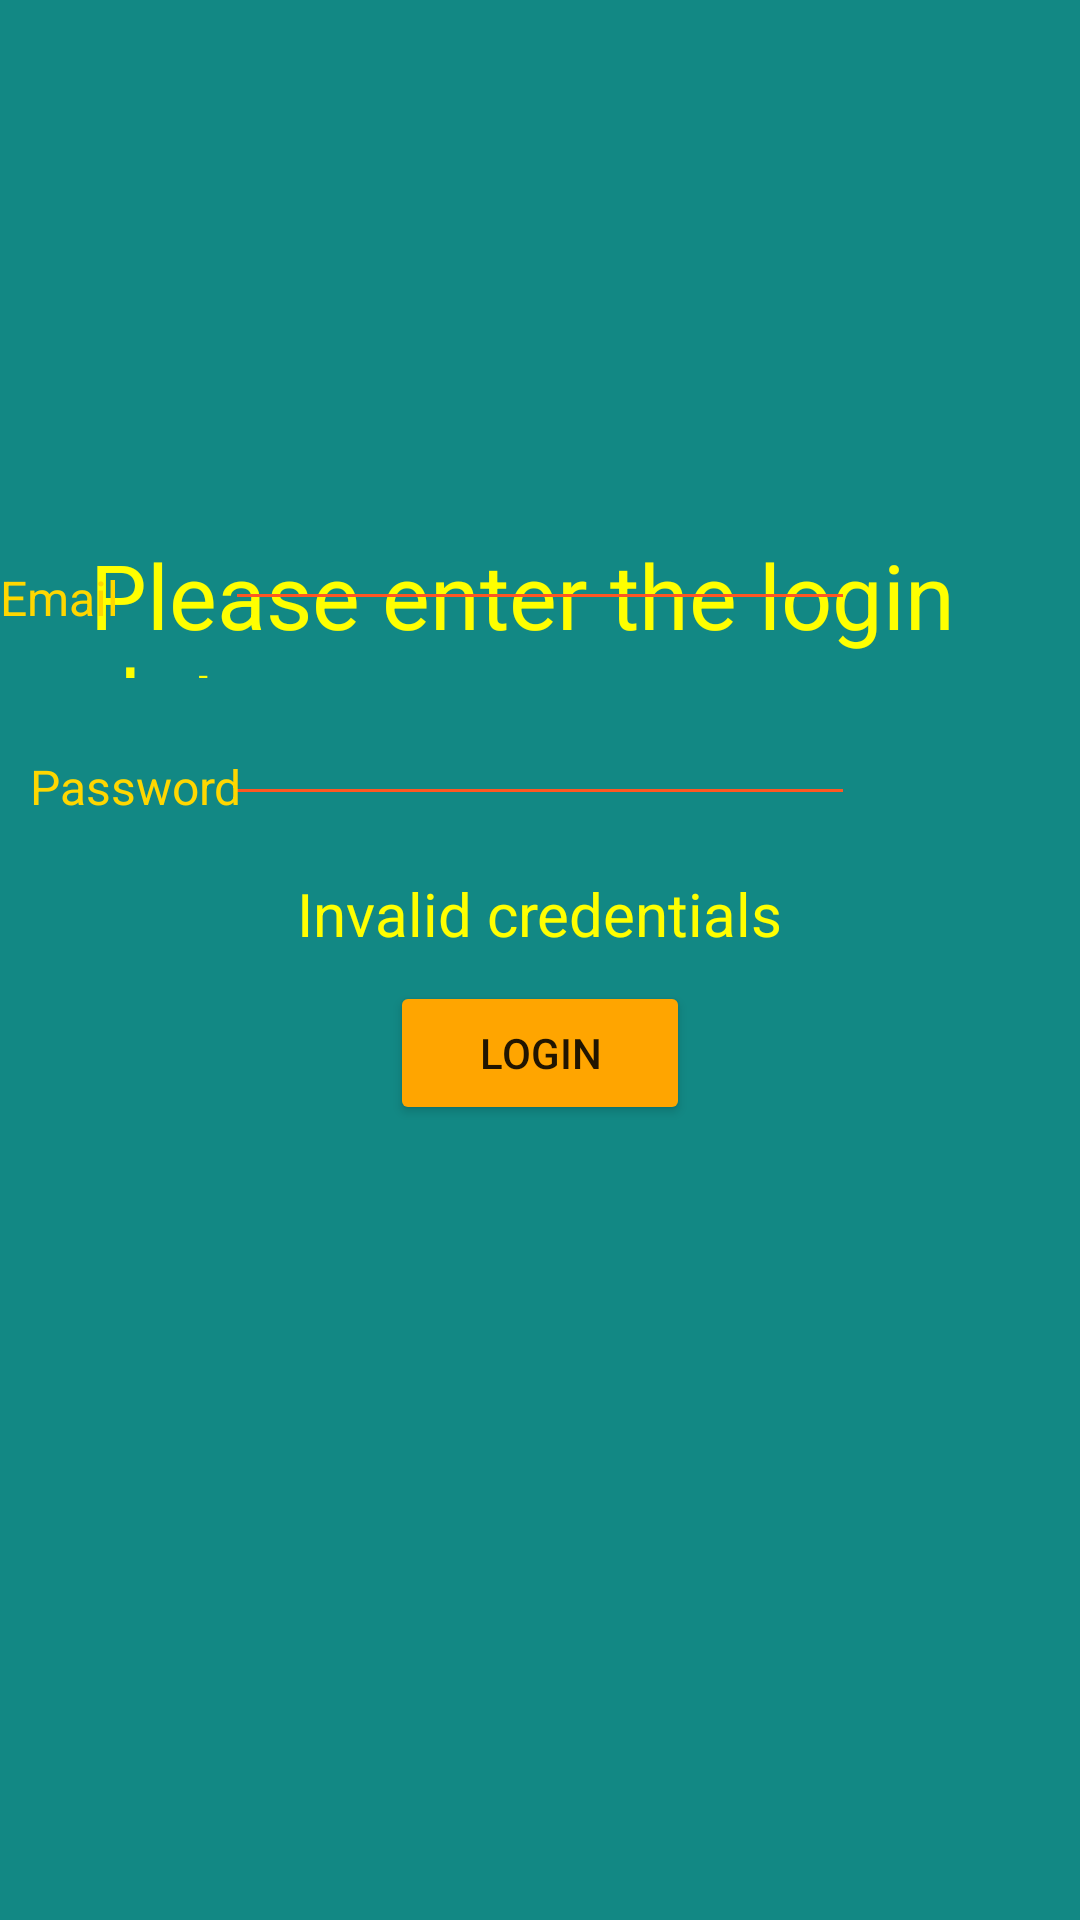

Layout XML and referenced resources for this Android screen:
<!-- AndroidManifest.xml: application theme Theme.Exercise1 -->
<!-- res/layout/activity_main.xml -->
<?xml version="1.0" encoding="utf-8"?>
<RelativeLayout xmlns:android="http://schemas.android.com/apk/res/android"
    xmlns:app="http://schemas.android.com/apk/res-auto"
    xmlns:tools="http://schemas.android.com/tools"
    android:layout_width="match_parent"
    android:layout_height="match_parent"
    android:background="#2196F3"
    android:backgroundTint="#128884"
    tools:context=".MainActivity">

    <TextView
        android:id="@+id/myTextView"
        android:layout_width="wrap_content"
        android:layout_height="48dp"
        android:layout_alignParentStart="true"
        android:layout_alignParentTop="true"
        android:layout_centerHorizontal="true"
        android:layout_marginStart="30sp"
        android:layout_marginTop="178dp"
        android:layout_marginBottom="288dp"
        android:text="Please enter the login data"
        android:textColor="#FFFF00"
        android:textSize="30sp"/>

    <Button
        android:id="@+id/button"
        android:layout_width="100dp"
        android:layout_height="wrap_content"
        android:layout_alignParentBottom="true"
        android:layout_centerHorizontal="true"
        android:layout_marginStart="158dp"
        android:layout_marginBottom="265dp"
        android:backgroundTint="#FFA500"
        android:text="Login"
        app:layout_constraintStart_toStartOf="parent"
        tools:layout_editor_absoluteY="551dp" />

    <EditText
        android:id="@+id/editTextTextPassword"
        android:layout_width="wrap_content"
        android:layout_height="wrap_content"
        android:layout_alignParentStart="false"
        android:layout_alignParentTop="false"
        android:layout_alignParentBottom="true"
        android:layout_centerHorizontal="true"
        android:layout_marginBottom="368dp"
        android:backgroundTint="#FF5722"
        android:ems="10"
        android:inputType="textPassword"
        tools:layout_editor_absoluteX="119dp"
        tools:layout_editor_absoluteY="480dp" />

    <EditText
        android:id="@+id/editTextTextEmailAddress"
        android:layout_width="wrap_content"
        android:layout_height="wrap_content"
        android:layout_alignParentBottom="true"
        android:layout_centerHorizontal="true"
        android:layout_marginBottom="433dp"
        android:backgroundTint="#FF5722"
        android:ems="10"
        android:inputType="textEmailAddress"
        tools:layout_editor_absoluteX="119dp"
        tools:layout_editor_absoluteY="406dp" />

    <TextView
        android:id="@+id/editTextTextPersonName2"
        android:layout_width="80dp"
        android:layout_height="wrap_content"
        android:layout_marginStart="10sp"
        android:layout_alignParentBottom="true"
        android:layout_marginBottom="367dp"
        android:backgroundTint="#FF5722"
        android:ems="10"
        android:inputType="textPersonName"
        android:text="Password"
        android:textAppearance="@style/TextAppearance.AppCompat.Body1"
        android:textSize="16sp"
        android:textColor="#FFD700"
        android:visibility="visible" />

    <TextView
        android:id="@+id/editTextTextPersonName3"
        android:layout_width="80dp"
        android:layout_height="wrap_content"
        android:layout_alignParentRight="true"
        android:layout_alignParentBottom="true"
        android:layout_marginRight="319dp"
        android:layout_marginBottom="430dp"
        android:backgroundTint="#FF5722"
        android:ems="10"

        android:inputType="textPersonName"
        android:text="Email"
        android:textColor="#FFD700"
        android:textSize="16sp" />

    <TextView
        android:id="@+id/textView"
        android:layout_width="wrap_content"
        android:layout_height="wrap_content"
        android:layout_alignParentBottom="true"
        android:layout_centerHorizontal="true"
        android:layout_marginStart="116dp"
        android:layout_marginTop="379dp"
        android:layout_marginBottom="322dp"
        android:text="@string/invalid_credentials"
        android:textColor="#FFFF00"
        android:textSize="20sp" />

</RelativeLayout>
<!-- resources referenced by this layout -->
<resources>
  <string name="invalid_credentials">Invalid credentials</string>
  <style name="Theme.Exercise1" parent="Theme.MaterialComponents.DayNight.DarkActionBar">
          
          <item name="colorPrimary">@color/purple</item>
          <item name="colorPrimaryVariant">@color/purple</item>
          <item name="colorOnPrimary">@color/white</item>
          
          <item name="colorSecondary">@color/teal</item>
          <item name="colorSecondaryVariant">@color/teal</item>
          <item name="colorOnSecondary">@color/black</item>
          
          <item name="android:statusBarColor" tools:targetApi="l">?attr/colorPrimaryVariant</item>
          
      </style>
  <!-- not gathered from this repository: default colours our renderer supplied (Android Studio template values) -->
  <color name="black">#FF000000</color>
  <color name="white">#FFFFFFFF</color>
</resources>
